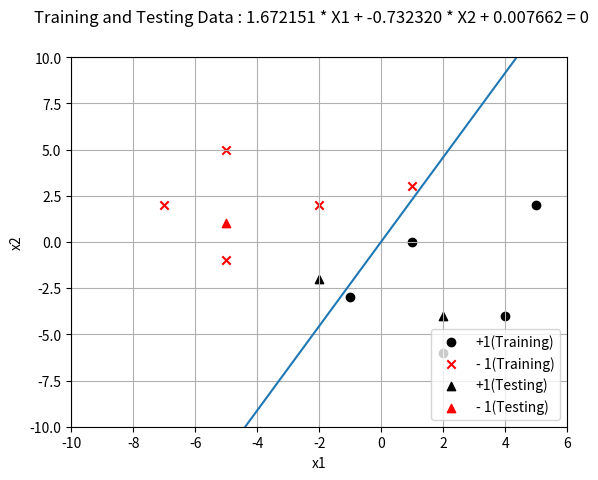

Reproduce this figure in Python.
import numpy as np
import matplotlib.pyplot as plt
import pandas as pd

def main() :

    train_dataset = [
        [1, 0, 1],
        [1, 3, -1],
        [2, -6, 1],
        [-1, -3, 1],
        [-5, 5, -1],
        [5, 2, 1],
        [-2, 2, -1],
        [-7, 2, -1],
        [4, -4, 1],
        [-5, -1, -1]
    ]

    test_dataset = [
        [2, -4],
        [-5, 1],
        [-2, -2],
    ]

    train_dataset = np.array(train_dataset)
    test_dataset = np.array(test_dataset)
    train_feature = train_dataset[:,:2] 
    #-----取dataset的前兩位----
    # train_feature = [
    #      [ 1  0]
    #      [ 1  3]
    #      [ 2 -6]
    #      [-1 -3]
    #      [-5  5]
    #      [ 5  2]
    #      [-2  2]
    #      [-7  2]
    #      [ 4 -4]
    #      [-5 -1]
    # ]
    # -------------------------
    train_label = train_dataset[:,-1] 
    # ---取dataset的後一位---
    # [ 1 -1  1  1 -1  1 -1 -1  1 -1]
    # ----------------------
    
    w = np.random.rand(2, 1)
    b = np.random.rand(1,1)
    lr = np.random.rand(1,1)
    # 隨機產生w1，w2，b，lr------
    
    for epoch in range(100): # 設epoch為100，若跑100次還是沒找到可以分開所有點的線，則強制結束
        pred = [] #放算出來的y_hat
        for x, y in zip(train_feature, train_label):
            y_hat = np.dot(w.T, x.T) + b; #算出w1*x1 + w2*x2 + b
            # 將所有y_hat換成sign函數
            if y_hat < 0 : 
                y_hat = -1
            else :
                y_hat = 1
            pred.append(y_hat)
            if y_hat != y: #若算出的預設答案不符合真實答案，則更新w、b
                x = np.expand_dims(x, axis=0)
                w = w + x.T* y *lr
                b = b + y *lr
        #若每個點都符合，則直接break出迴圈
        if (pred == train_label).all():
            break

        tpred = [] #放test_dataset的答案
    for x in test_dataset:
        y = np.dot(w.T, x.T) + b; #算出每個點的答案
        if y < 0 :
            y = -1
        else :
            y = 1
        tpred.append(y)

 #-----------------畫圖---------------       
    plt.suptitle('Training and Testing Data : %.6f * X1 + %.6f * X2 + %.6f = 0' %(w[0], w[1], b)) #title
    plt.ylabel("x2") # y label
    plt.xlabel("x1") # x label
    _x = np.linspace(-10, 10) #放入100個範圍在 -10 ~ 10的x座標
    #------------
    #   [-10.          -9.59183673  -9.18367347  -8.7755102   -8.36734694
    # -7.95918367  -7.55102041  -7.14285714  -6.73469388  -6.32653061
    # -5.91836735  -5.51020408  -5.10204082  -4.69387755  -4.28571429
    # -3.87755102  -3.46938776  -3.06122449  -2.65306122  -2.24489796
    # -1.83673469  -1.42857143  -1.02040816  -0.6122449   -0.20408163
    #  0.20408163   0.6122449    1.02040816   1.42857143   1.83673469
    #  2.24489796   2.65306122   3.06122449   3.46938776   3.87755102
    #  4.28571429   4.69387755   5.10204082   5.51020408   5.91836735
    #  6.32653061   6.73469388   7.14285714   7.55102041   7.95918367
    #  8.36734694   8.7755102    9.18367347   9.59183673  10.        ]
    #-----------
    plt.xlim(-10,6) #x軸的範圍
    plt.ylim(-10,10) #y軸的範圍
    
    plt.plot(_x, ((w[0,0]*_x+b )/-w[1, 0]).T) #畫線
    for x, z in zip(train_feature, pred):
        if z == 1  :#點在線上
            p1 = plt.scatter(x[0], x[1] ,color='black', marker = 'o')
        else:#點在線下
            p2 = plt.scatter(x[0], x[1], color='red', marker = 'x')
    for x, z in zip(test_dataset, pred):
        if z == 1  :#點在線上
            p3 = plt.scatter(x[0], x[1], color='black', marker = '^')
        else:#點在線下
            p4 = plt.scatter(x[0], x[1], color='red', marker = '^')
    #圖例
    plt.legend([p1, p2, p3, p4], ['+1(Training)', '- 1(Training)', '+1(Testing)', '- 1(Testing)'], loc = 'lower right')
    plt.grid() #格線
    plt.show()

if __name__ == '__main__':
    main()
